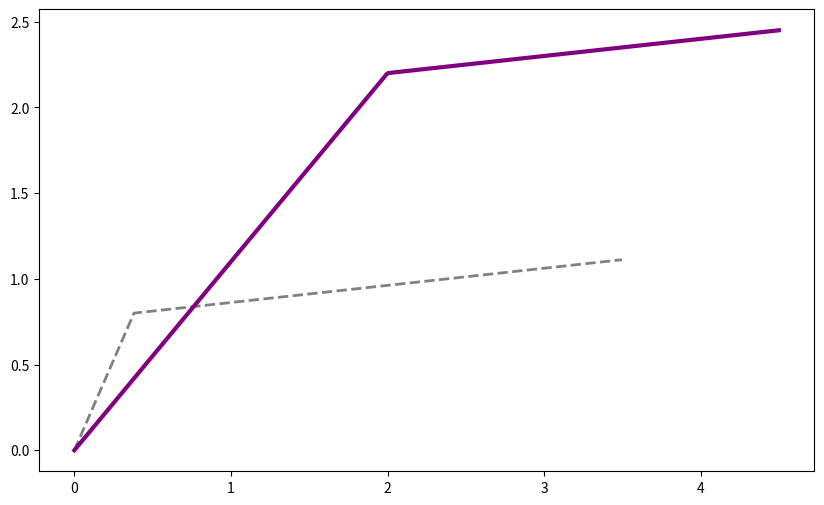

This chart was generated by the following Python code: (Note: this script raises an exception after producing the figure.)
import numpy as np
import matplotlib.pyplot as plt

def generate_stress_strain(strain_array, modulus_gpa, yield_strength_gpa, plastic_limit):
    """
    Generates a simplified stress-strain curve.
    Modulus: Stiffness (slope of the line)
    Yield Strength: Point where it permanently bends
    Plastic Limit: Point where it breaks
    """
    stress = []
    yield_strain = yield_strength_gpa / modulus_gpa
    
    for strain in strain_array:
        if strain <= yield_strain:
            # Elastic Region (It bounces back)
            s = strain * modulus_gpa
        elif strain <= plastic_limit:
            # Plastic Region (It bends permanently)
            # Add slight work hardening for realism
            s = yield_strength_gpa + (strain - yield_strain) * 10 
        else:
            # Fracture (It breaks)
            s = None 
        stress.append(s)
    return stress

def main():
    # --- Simulation Setup ---
    # Strain range from 0% to 5% deformation
    strain = np.linspace(0, 0.05, 500) 
    
    # --- Material 1: High-Carbon Steel (The Competitor) ---
    # Stiff but yields early (bends easily)
    steel_stress = generate_stress_strain(
        strain_array=strain,
        modulus_gpa=210,      # Standard steel stiffness
        yield_strength_gpa=0.8, # Yields at 800 MPa
        plastic_limit=0.035   # Breaks at 3.5% strain
    )
    
    # --- Material 2: Cape Town Alloy (HEA-BMG Hybrid) ---
    # Less stiff (flexes) but insanely strong before yielding
    alloy_stress = generate_stress_strain(
        strain_array=strain,
        modulus_gpa=110,      # Titanium-based stiffness
        yield_strength_gpa=2.2, # Yields at 2.2 GPa (Very High!)
        plastic_limit=0.045   # Toughened by HEA phase to resist shattering
    )

    # --- Plotting the Impact Resistance ---
    plt.figure(figsize=(10, 6))
    
    plt.plot(strain * 100, steel_stress, 'gray', linestyle='--', linewidth=2, label='High-Carbon Steel (Competitor)')
    plt.plot(strain * 100, alloy_stress, 'purple', linewidth=3, label='Cape Town Alloy (Eternal Edge)')
    
    # Highlight the "Elastic Energy" (The spring effect)
    # The area under the straight line is the energy it can absorb without damage.
    plt.fill_between(strain * 100, alloy_stress, color='purple', alpha=0.1)
    plt.text(1.5, 1.0, "Massive Elastic\nEnergy Absorption", color='purple', fontweight='bold')

    plt.title('Impact Simulation: Stress-Strain Analysis')
    plt.xlabel('Strain (% Deformation)')
    plt.ylabel('Stress (GPa)')
    plt.legend()
    plt.grid(True, alpha=0.3)
    plt.ylim(0, 3.0)
    plt.xlim(0, 5.0)
    
    print("Generating Impact_Curve.png...")
    plt.savefig('Impact_Curve.png', dpi=300)
    print("Done.")
    plt.show()

if __name__ == "__main__":
    main()
